Run: headless pygame with SDL's dummy video driver; simulated clock (each Clock.tick advances the game by its frame time, no real sleeping); random seed 0; keys injected as events and as key.get_pressed() state; no mouse input.
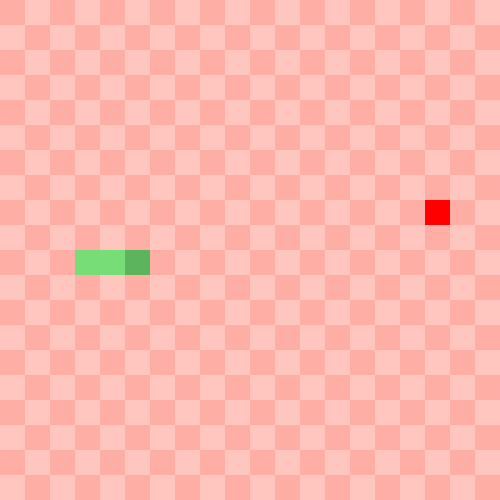
Frame 1 of 2 · flips 1–60 · no input
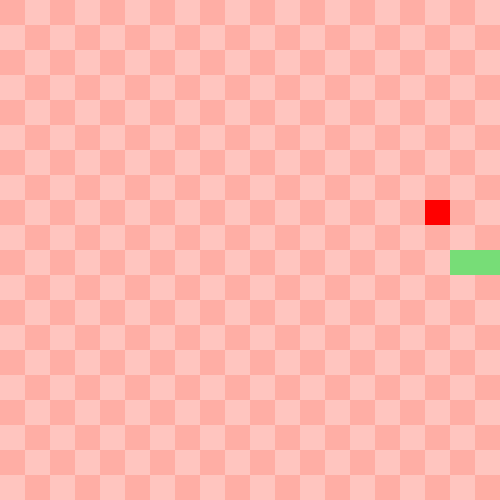
Frame 2 of 2 · flips 61–180 · tapped SPACE, RETURN · held RIGHT (→), D (game ended)

The pygame program that drew these frames:

import pygame
import random

pygame.init()

s_width = 500
s_height = 500
clock = pygame.time.Clock()
game_over = False

screen = pygame.display.set_mode((s_width, s_height))

GREEN = (119, 221, 119)
DARK_GREEN = (92, 181, 92)
RED = (255, 0, 0)
GRAY = (181, 181, 181)
LIGHT_RED = (255, 197, 191)
DARK_RED = (255, 174, 165)
ORANGE = (255, 202, 162)
PURPLE = (203, 170, 203)

class Snake:
    def __init__(self, body, block, speed):
        self.body = body
        self.block = block
        self.speed = speed
        self.x = body[-1][0]
        self.y = body[-1][1]
        self.is_stop = True
        self.direction = None
        self.score = 0

    def draw_snake(self, new_x, new_y):
        # Start to move when the keyboard is pressed for the first time
        if(not self.is_stop):
            self.body.append([new_x, new_y])
            del self.body[0]
            
        # Draw head of the snake
        snake_head = self.body[-1]
        pygame.draw.rect(screen, DARK_GREEN, [snake_head[0], snake_head[1], self.block, self.block])

        # Draw body of the snake
        for i in range(len(self.body) - 1):
            pygame.draw.rect(screen, GREEN, [self.body[i][0], self.body[i][1], self.block, self.block])

    def check_border(self):
        if(self.x >= 0 and self.y >= 0):
            if(self.x + self.block <= s_width and self.y + self.block <= s_height):
                return False
        return True

    def increase_length(self):
        # Increase one block at the back (the snake's body is removed by one block at the back and increased by one block in the front per frame in order to create movement, so the new block should be should be the current last block)
        self.body.insert(0,self.body[0])

class Food:
    def __init__(self, block):
        self.x = round(random.randrange(0, s_width - block) / block) * block
        self.y = round(random.randrange(0, s_height - block) / block) * block  
        self.block = block

    def providing(self, snake_body, snake_is_stop):
        # Check if food is spawned on snake's default position
        for i in range(len(snake_body)):
            while(snake_is_stop and [self.x, self.y] == snake_body[i]):
                self.x = round(random.randrange(0, s_width - self.block) / self.block) * self.block
                self.y = round(random.randrange(0, s_height - self.block) / self.block) * self.block  
    
        pygame.draw.rect(screen, RED, [self.x, self.y, self.block, self.block])
    
    def is_eaten(self,snake_x, snake_y):
        return [self.x, self.y] == [snake_x, snake_y]
            
def lose_game(score):
    # Let the function know that game_over is a global variable
    global game_over
    print("You are lose!!!")
    game_over = True
    print("Your final score: " + str(score))

# Initialize the snake
block_default = 25
snake = Snake(body = [[block_default * 3, s_height / 2], [block_default * 4, s_height / 2], [block_default * 5, s_height / 2]],block = block_default, speed = 10)
s_x_change = 0
s_y_change = 0

# Initialize the food
food = Food(snake.block)

while not game_over:
    for event in pygame.event.get():
        if event.type == pygame.QUIT:
            game_over = True
        if event.type == pygame.KEYDOWN:
            if(event.key != pygame.K_LEFT):
                snake.is_stop = False
            if(not snake.is_stop):
                if event.key == pygame.K_LEFT and snake.direction != "right" and snake.direction != "left":
                    snake.direction = "left"
                    s_x_change -= snake.block
                    s_y_change = 0
                elif event.key == pygame.K_RIGHT and snake.direction != "left" and snake.direction != "right":
                    snake.direction = "right"
                    s_x_change += snake.block
                    s_y_change  = 0
                elif event.key == pygame.K_UP and snake.direction != "down" and snake.direction != "up":
                    snake.direction = "up"
                    s_y_change -= snake.block
                    s_x_change = 0
                elif event.key == pygame.K_DOWN and snake.direction != "up" and snake.direction != "down":
                    snake.direction = "down"
                    s_y_change += snake.block
                    s_x_change = 0

    snake.x += s_x_change
    snake.y += s_y_change

    # Set color of background
    screen.fill(LIGHT_RED)

    # Draw the map's patterns
    for i in range(0, s_width, 50):
        for j in range(0, int(s_width/snake.block), 2):
            pygame.draw.rect(
                screen, DARK_RED, [j*25, i, snake.block, snake.block])

    for i in range(25, s_width, 50):
        for j in range(1, int(s_width/snake.block), 2):
            pygame.draw.rect(
                screen, DARK_RED, [j*25, i, snake.block, snake.block])

    # Draw the snake
    snake.draw_snake(snake.x, snake.y)

    # Draw the food
    food.providing(snake.body, snake.is_stop)

    # Check if the snake eats food
    if food.is_eaten(snake.x, snake.y):
        snake.increase_length()

        # Set x and y of food again to change its position
        food.x = round(random.randrange(0, s_width - snake.block) / snake.block) * snake.block
        food.y = round(random.randrange(0, s_height - snake.block) / snake.block) * snake.block  

        snake.score += 1        
        print("Your Score: " + str(snake.score))
    # Check if the snake have touched borders
    if snake.check_border():
        lose_game(snake.score)

    # Update changes and set snake's speed
    pygame.display.update()
    clock.tick(snake.speed)

pygame.quit()
